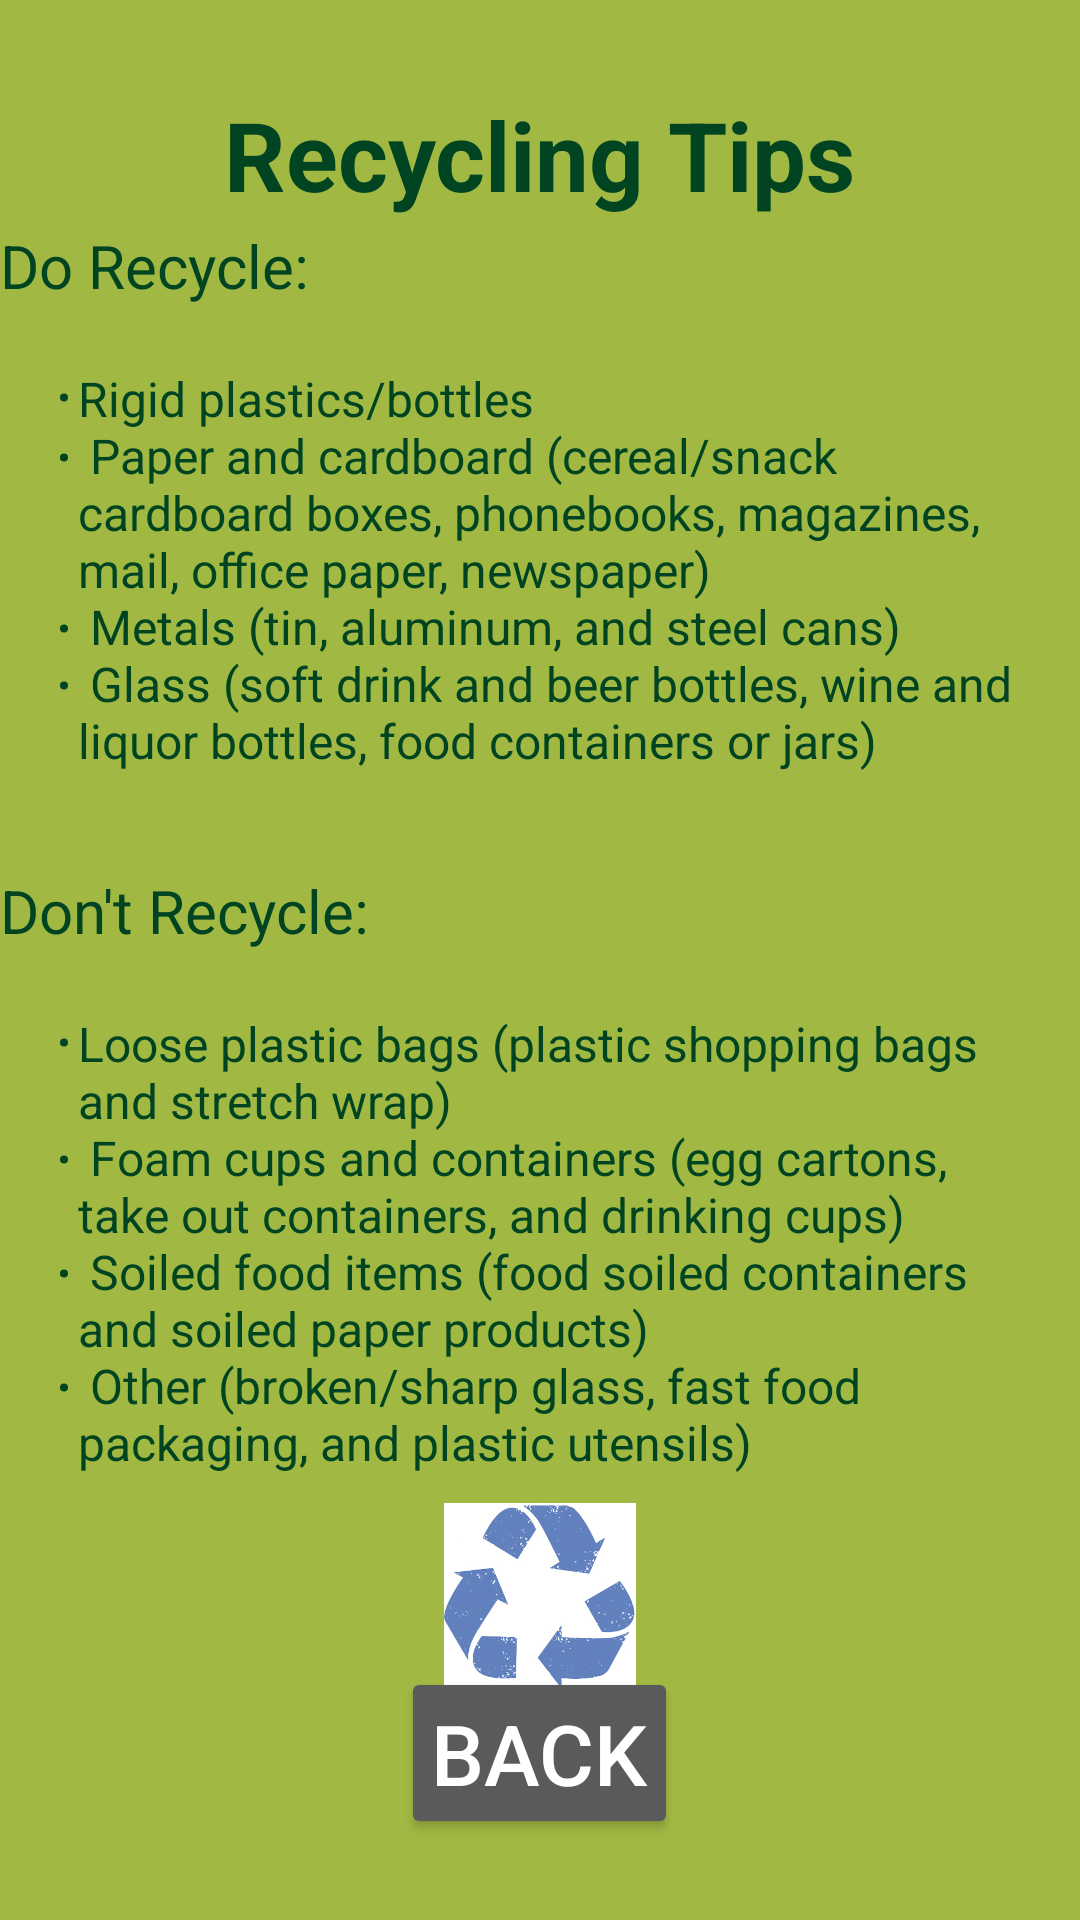

Here is an Android app screen rendered from its layout file. Give the layout XML and the strings, colors and styles it references.
<!-- AndroidManifest.xml: application theme AppTheme -->
<!-- res/layout/activity_recycling.xml -->
<?xml version="1.0" encoding="utf-8"?>
<RelativeLayout xmlns:android="http://schemas.android.com/apk/res/android"
    xmlns:tools="http://schemas.android.com/tools"
    android:orientation="vertical"
    android:layout_width="match_parent"
    android:layout_height="match_parent"
    tools:context=".RecyclingActivity">

    <TextView
        android:id="@+id/title"
        android:layout_width="wrap_content"
        android:layout_height="wrap_content"
        android:layout_centerHorizontal="true"
        android:layout_marginTop="30dp"
        android:text="Recycling Tips"
        android:textStyle="bold"
        android:textColor="#014421"
        android:textSize="32dp" />

    <TextView
        android:id="@+id/heading1"
        android:layout_width="wrap_content"
        android:layout_height="wrap_content"
        android:layout_alignParentLeft="true"
        android:layout_marginTop="75dp"
        android:text="Do Recycle: "
        android:textColor="#014421"
        android:textSize="20dp" />

    <TextView
        android:id="@+id/dorecycle"
        android:layout_width="wrap_content"
        android:layout_height="wrap_content"
        android:layout_below="@+id/heading1"
        android:text="@string/do_recycle_bulleted_list"
        android:textSize="16dp"
        android:textColor="#014421"
        android:layout_margin="10dp"
        android:padding="10dp"
        />

    <TextView
        android:id="@+id/heading2"
        android:layout_width="wrap_content"
        android:layout_height="wrap_content"
        android:layout_alignParentLeft="true"
        android:layout_marginTop="290dp"
        android:text="Don't Recycle: "
        android:textColor="#014421"
        android:textSize="20dp" />

    <TextView
        android:id="@+id/dontrecycle"
        android:layout_width="wrap_content"
        android:layout_height="wrap_content"
        android:layout_below="@+id/heading2"
        android:text="@string/dont_recycle_bulleted_list"
        android:textSize="16dp"
        android:textColor="#014421"
        android:layout_margin="10dp"
        android:padding="10dp"
        />

    <ImageView
        android:layout_width="64dp"
        android:layout_height="64dp"
        android:layout_centerHorizontal="true"
        android:layout_marginTop="500dp"
        android:src="@drawable/recycle" />

    <Button
        android:id="@+id/back"
        style="@style/TextStyle"
        android:layout_alignParentBottom="true"
        android:layout_marginBottom="27dp"
        android:onClick="goBack"
        android:text="Back"
        android:textSize="28sp" />

</RelativeLayout>
<!-- resources referenced by this layout -->
<resources>
  <!-- drawable recycle: png bitmap (drawable, 252127 bytes) -->
  <string name="do_recycle_bulleted_list">
          <li>Rigid plastics/bottles </li>\n
          <li>Paper and cardboard (cereal/snack cardboard boxes, phonebooks, magazines, mail, office paper, newspaper)</li>\n
          <li>Metals (tin, aluminum, and steel cans)</li>\n
          <li>Glass (soft drink and beer bottles, wine and liquor bottles, food containers or jars)</li>
      </string>
  <string name="dont_recycle_bulleted_list">
          <li>Loose plastic bags (plastic shopping bags and stretch wrap)</li>\n
          <li>Foam cups and containers (egg cartons, take out containers, and drinking cups)</li>\n
          <li>Soiled food items (food soiled containers and soiled paper products)</li>\n
          <li>Other (broken/sharp glass, fast food packaging, and plastic utensils)</li>
      </string>
  <style name="TextStyle" parent="@android:style/TextAppearance">
          <item name="android:layout_width">wrap_content</item>
          <item name="android:layout_height">wrap_content</item>
          <item name="android:padding">10dp</item>
          <item name="android:gravity">center</item>
          <item name="android:textSize">24sp</item>
          <item name="android:layout_centerHorizontal">true</item>
          <item name="android:editTextColor">@android:color/black</item>
      </style>
  <style name="AppTheme" parent="Theme.AppCompat.NoActionBar">
          
          <item name="colorPrimary">@color/colorPrimary</item>
          <item name="colorPrimaryDark">@color/colorPrimaryDark</item>
          <item name="colorAccent">@color/colorAccent</item>
          <item name="android:windowBackground">@color/background</item>
          <item name="android:textColorHint">@color/textColor</item>
          <item name="android:editTextColor">@color/textColor</item>
      </style>
  <color name="colorPrimary">#008577</color>
  <color name="colorPrimaryDark">#00574B</color>
  <color name="colorAccent">#D81B60</color>
  <color name="background">#a1b943</color>
  <color name="textColor">#014421</color>
</resources>
